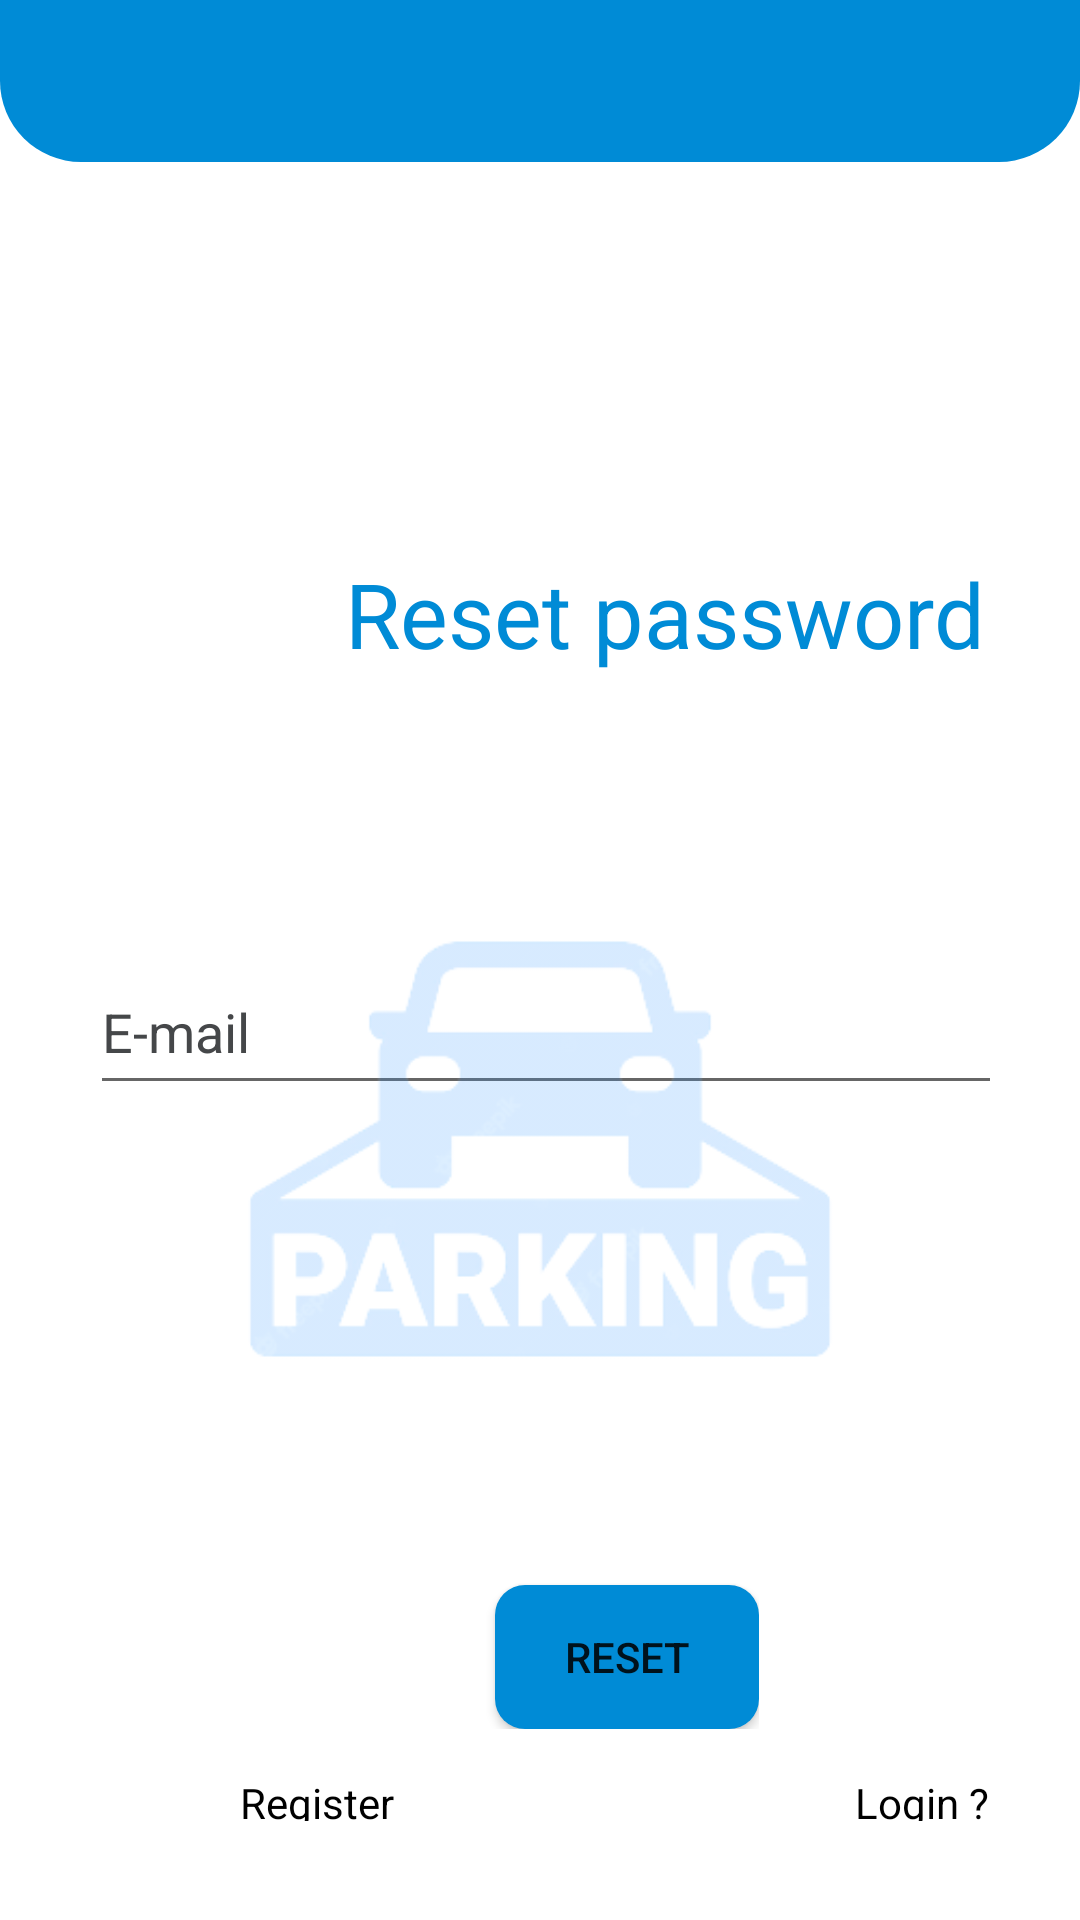

The Android layout XML behind this screen, and the referenced resources:
<!-- AndroidManifest.xml: application theme Theme.Parking_spot -->
<!-- res/layout/activity_reset_lactivity.xml -->
<?xml version="1.0" encoding="utf-8"?>
<RelativeLayout xmlns:android="http://schemas.android.com/apk/res/android"
    xmlns:app="http://schemas.android.com/apk/res-auto"
    xmlns:tools="http://schemas.android.com/tools"
    android:layout_width="match_parent"
    android:layout_height="match_parent"
    tools:context=".resetLActivity">


    <ScrollView
        style="@style/parent">
        <RelativeLayout
            style="@style/parent">

            <LinearLayout
                android:layout_width="match_parent"
                android:layout_height="match_parent"
                android:layout_alignParentTop="true"
                android:weightSum="12">

                <LinearLayout
                    style="@style/parent"
                    android:background="@drawable/login_shape_bk"
                    android:orientation="vertical"
                    android:layout_weight="3">

                    <ImageView
                        style="@style/parent"
                        android:background="@drawable/ic_login_bk"
                        android:contentDescription="login background" />

                </LinearLayout>

            </LinearLayout>

            <LinearLayout
                android:layout_width="wrap_content"
                android:layout_height="561dp"
                android:layout_alignParentTop="true"
                android:layout_marginLeft="30dp"
                android:layout_marginTop="46dp"
                android:layout_marginRight="30dp"
                android:orientation="vertical">

                <TextView
                    style="@style/headerText"
                    android:layout_gravity="center"
                    android:layout_marginTop="40dp"
                    android:text="@string/app_name"
                    android:textSize="36sp" />

                <TextView
                    android:id="@+id/idTitle"
                    android:layout_width="263dp"

                    android:layout_height="57dp"
                    android:layout_marginLeft="85dp"
                    android:layout_marginTop="50dp"
                    android:text="Reset password"
                    android:textColor="@color/sortofblue"
                    android:textSize="30sp" />

                <EditText
                    android:id="@+id/IdEmail"
                    android:layout_width="354dp"
                    android:layout_height="52dp"
                    android:layout_marginTop="75dp"
                    android:layout_marginBottom="10dp"
                    android:autofillHints=""
                    android:ems="10"
                    android:hint="@string/e_mail"
                    android:minHeight="48dp"
                    android:textColor="@color/black"
                    android:textColorHint="@color/material_dynamic_neutral30"

                    />


<LinearLayout
    android:layout_width="wrap_content"
    android:layout_height="wrap_content"
    android:layout_marginLeft="15dp"
    >

    <Button
        android:id="@+id/resetbtn"
        android:layout_marginTop="150dp"
        android:layout_width="wrap_content"
        android:layout_height="wrap_content"
        android:layout_marginLeft="120dp"
        android:background="@drawable/button_background"

        android:text="Reset"

        />
</LinearLayout>


                <LinearLayout
                    android:layout_width="340dp"
                    android:layout_height="wrap_content"
                    android:layout_marginLeft="35dp"
                    >


                    <TextView
                        android:id="@+id/IdLinkRegister"
                        android:layout_width="55dp"
                        android:layout_height="20dp"
                        android:layout_marginLeft="15dp"
                        android:layout_marginTop="15dp"
                        android:text="@string/register"
                        android:textColor="@color/black" />

                    <TextView
                        android:id="@+id/Idlogin"
                        android:layout_width="130dp"
                        android:layout_height="25dp"
                        android:layout_marginLeft="150dp"
                        android:layout_marginTop="15dp"
                        android:text="@string/login"
                        android:textColor="@color/black" />
                </LinearLayout>


            </LinearLayout>

            <ImageView
                android:layout_width="match_parent"
                android:layout_height="434dp"
                android:layout_alignParentLeft="true"
                android:layout_alignParentTop="true"


                android:layout_centerInParent="true"
                android:layout_marginLeft="0dp"
                android:layout_marginTop="166dp"
                android:alpha="0.2"
                android:src="@drawable/parking" />


        </RelativeLayout>
    </ScrollView>





</RelativeLayout>
<!-- resources referenced by this layout -->
<resources>
  <color name="black">#FF000000</color>
  <color name="sortofblue">#008BD6</color>
  <!-- drawable button_background (drawable) -->
  <?xml version="1.0" encoding="utf-8"?>
  <shape xmlns:android="http://schemas.android.com/apk/res/android"
      xmlns:tools="http://schemas.android.com/tools"
      android:shape="rectangle">
      <corners android:radius="10dp" />
      
      
      
      
  
      
  
      <solid
          android:color="@color/sortofblue"
          />
  </shape>
  <!-- drawable login_shape_bk (drawable) -->
  <?xml version="1.0" encoding="utf-8"?>
  <shape xmlns:android="http://schemas.android.com/apk/res/android" android:shape="rectangle" >
      <corners
          android:bottomLeftRadius="27dp"
          android:bottomRightRadius="27dp"
          android:topLeftRadius="0dp"
          android:topRightRadius="0dp"
          />
      <solid
          android:color="#008BD6"
          />
  
      <size
          android:width="182dp"
          android:height="54dp"
          />
  </shape>
  <!-- drawable parking: png bitmap (drawable, 32427 bytes) -->
  <string name="app_name">Auto-Park</string>
  <string name="e_mail">E-mail</string>
  <string name="login">Login ?</string>
  <string name="register">Register</string>
  <style name="headerText" parent="parent">
  <item name="android:textSize">@dimen/headerTextSize</item>
  <item name="android:textAlignment">center</item>
  <item name="android:textColor">@color/whiteTextColor</item>
  <item name="android:textStyle">bold</item>
  </style>
  <style name="parent">
  <item name="android:layout_width">match_parent</item>
  <item name="android:layout_height">wrap_content</item>
      <item name="windowActionBar">false</item>
      <item name="windowNoTitle">true</item>
      <item name="android:windowFullscreen">true</item>
  </style>
  <style name="Theme.Parking_spot" parent="Theme.MaterialComponents.DayNight.DarkActionBar">
          
          <item name="colorPrimary">@color/purple_500</item>
          <item name="colorPrimaryVariant">@color/purple_700</item>
          <item name="colorOnPrimary">@color/white</item>
          
          <item name="colorSecondary">@color/teal_200</item>
          <item name="colorSecondaryVariant">@color/teal_700</item>
          <item name="colorOnSecondary">@color/black</item>
          
          <item name="android:statusBarColor">?attr/colorPrimaryVariant</item>
          
      </style>
  <color name="whiteTextColor">#fff</color>
  <color name="purple_500">#FF6200EE</color>
  <color name="purple_700">#FF3700B3</color>
  <color name="white">#FFFFFFFF</color>
  <color name="teal_200">#FF03DAC5</color>
  <color name="teal_700">#FF018786</color>
</resources>
